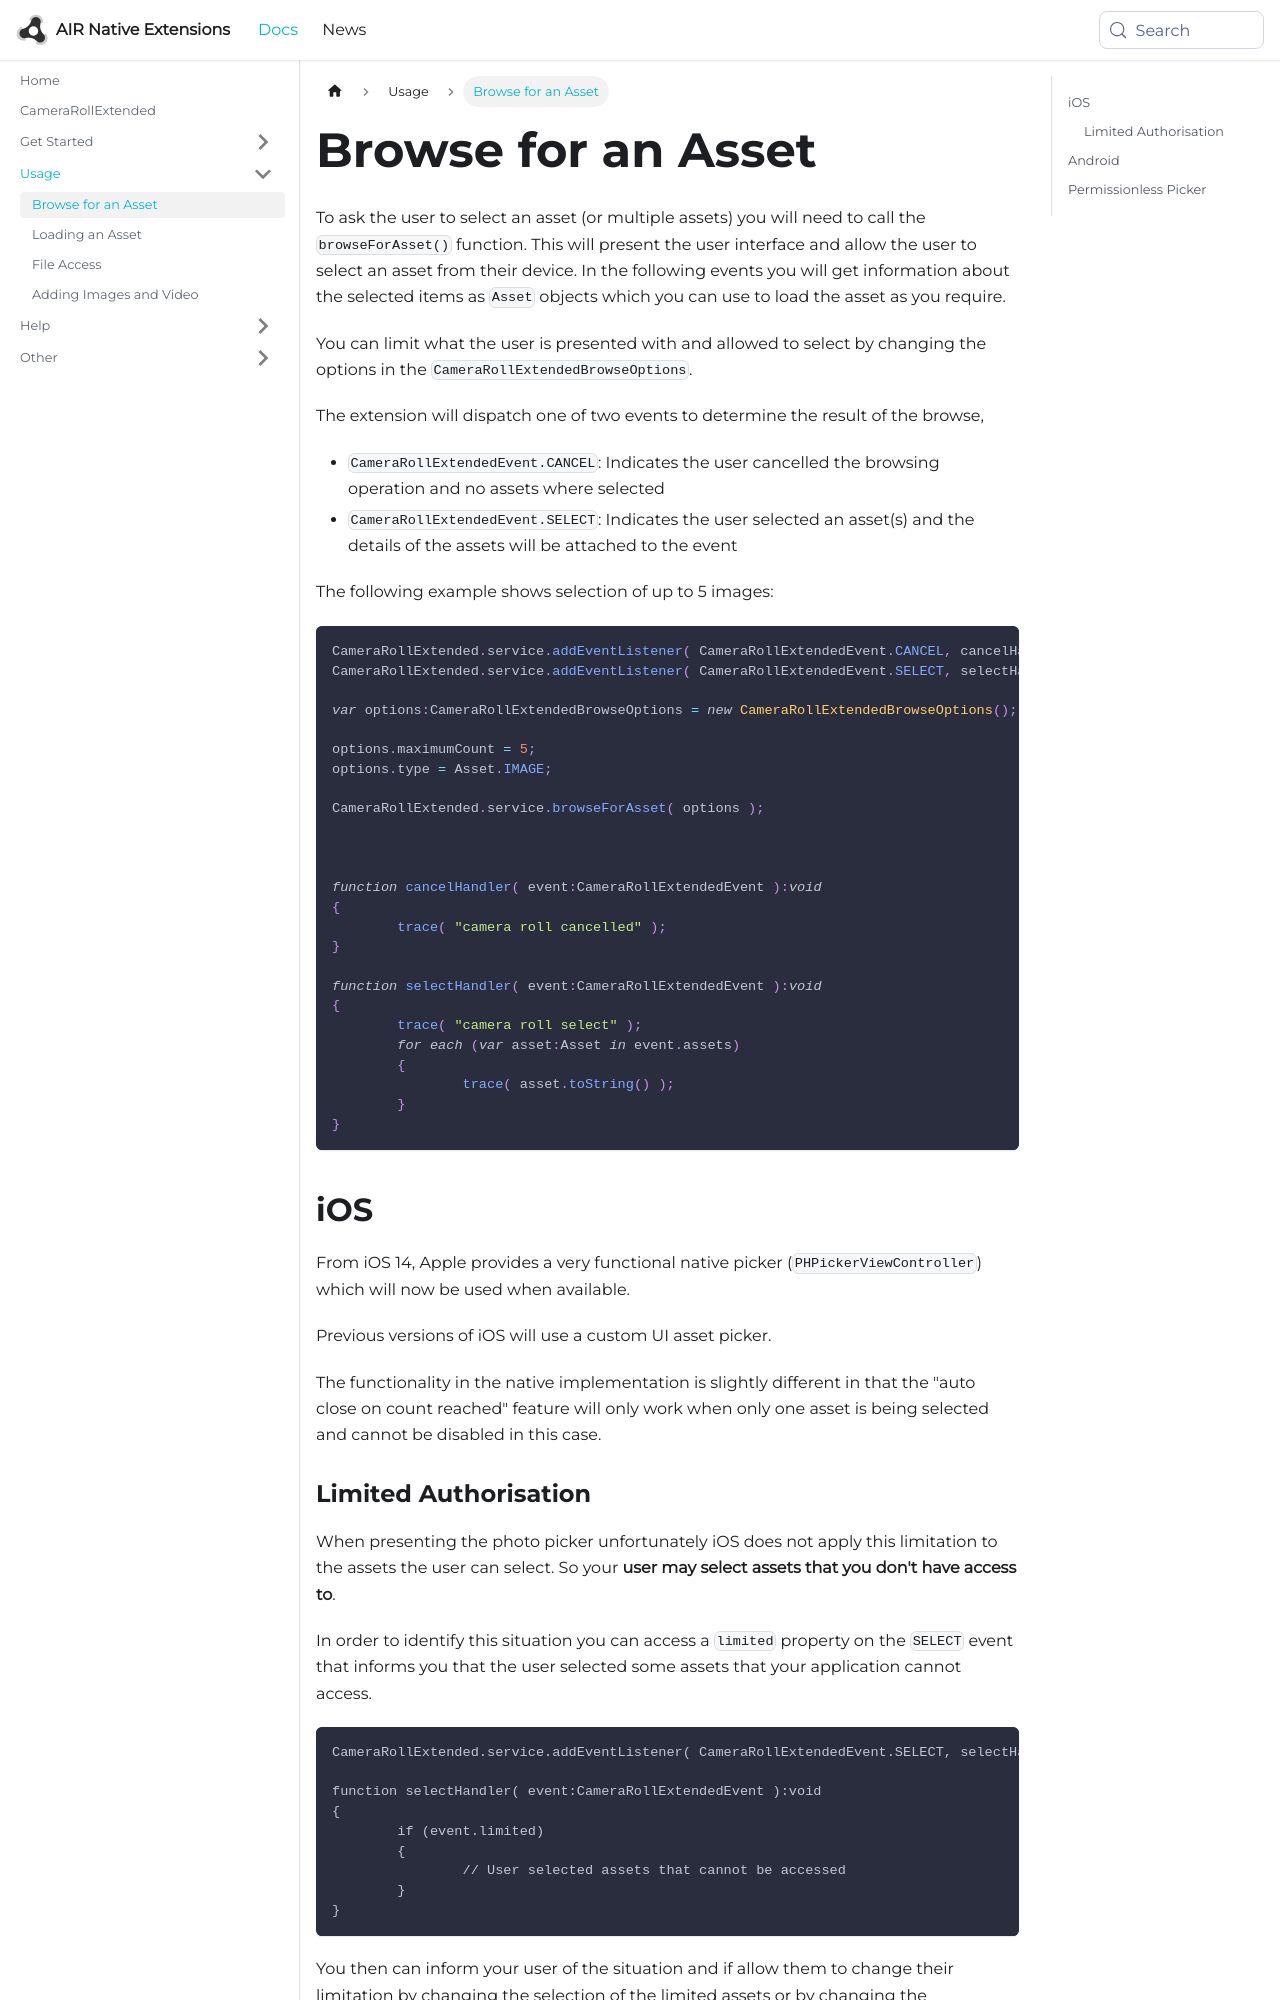

repository: airnativeextensions/nativeextensions-documentation · page: docs/camerarollextended/browse-for-an-asset/index.html · generator: docusaurus

---
title: Browse for an Asset
sidebar_label: Browse for an Asset
---

To ask the user to select an asset (or multiple assets) you will need to call the `browseForAsset()` function. 
This will present the user interface and allow the user to select an asset from their device. In the following events you will get information about the selected items as `Asset` objects which you can use to load the asset as you require. 

You can limit what the user is presented with and allowed to select by changing the options in the `CameraRollExtendedBrowseOptions`.

The extension will dispatch one of two events to determine the result of the browse,

- `CameraRollExtendedEvent.CANCEL`: Indicates the user cancelled the browsing operation and no assets where selected
- `CameraRollExtendedEvent.SELECT`: Indicates the user selected an asset(s) and the details of the assets will be attached to the event

The following example shows selection of up to 5 images:

```actionscript
CameraRollExtended.service.addEventListener( CameraRollExtendedEvent.CANCEL, cancelHandler );
CameraRollExtended.service.addEventListener( CameraRollExtendedEvent.SELECT, selectHandler );

var options:CameraRollExtendedBrowseOptions = new CameraRollExtendedBrowseOptions();

options.maximumCount = 5;
options.type = Asset.IMAGE;

CameraRollExtended.service.browseForAsset( options );



function cancelHandler( event:CameraRollExtendedEvent ):void
{
	trace( "camera roll cancelled" );
}

function selectHandler( event:CameraRollExtendedEvent ):void
{
	trace( "camera roll select" );
	for each (var asset:Asset in event.assets)
	{
		trace( asset.toString() );
	}
}
```


## iOS

From iOS 14, Apple provides a very functional native picker (`PHPickerViewController`) which will now be used when available. 

Previous versions of iOS will use a custom UI asset picker. 

The functionality in the native implementation is slightly different in that the "auto close on count reached" feature will only work when only one asset is being selected and cannot be disabled in this case.
